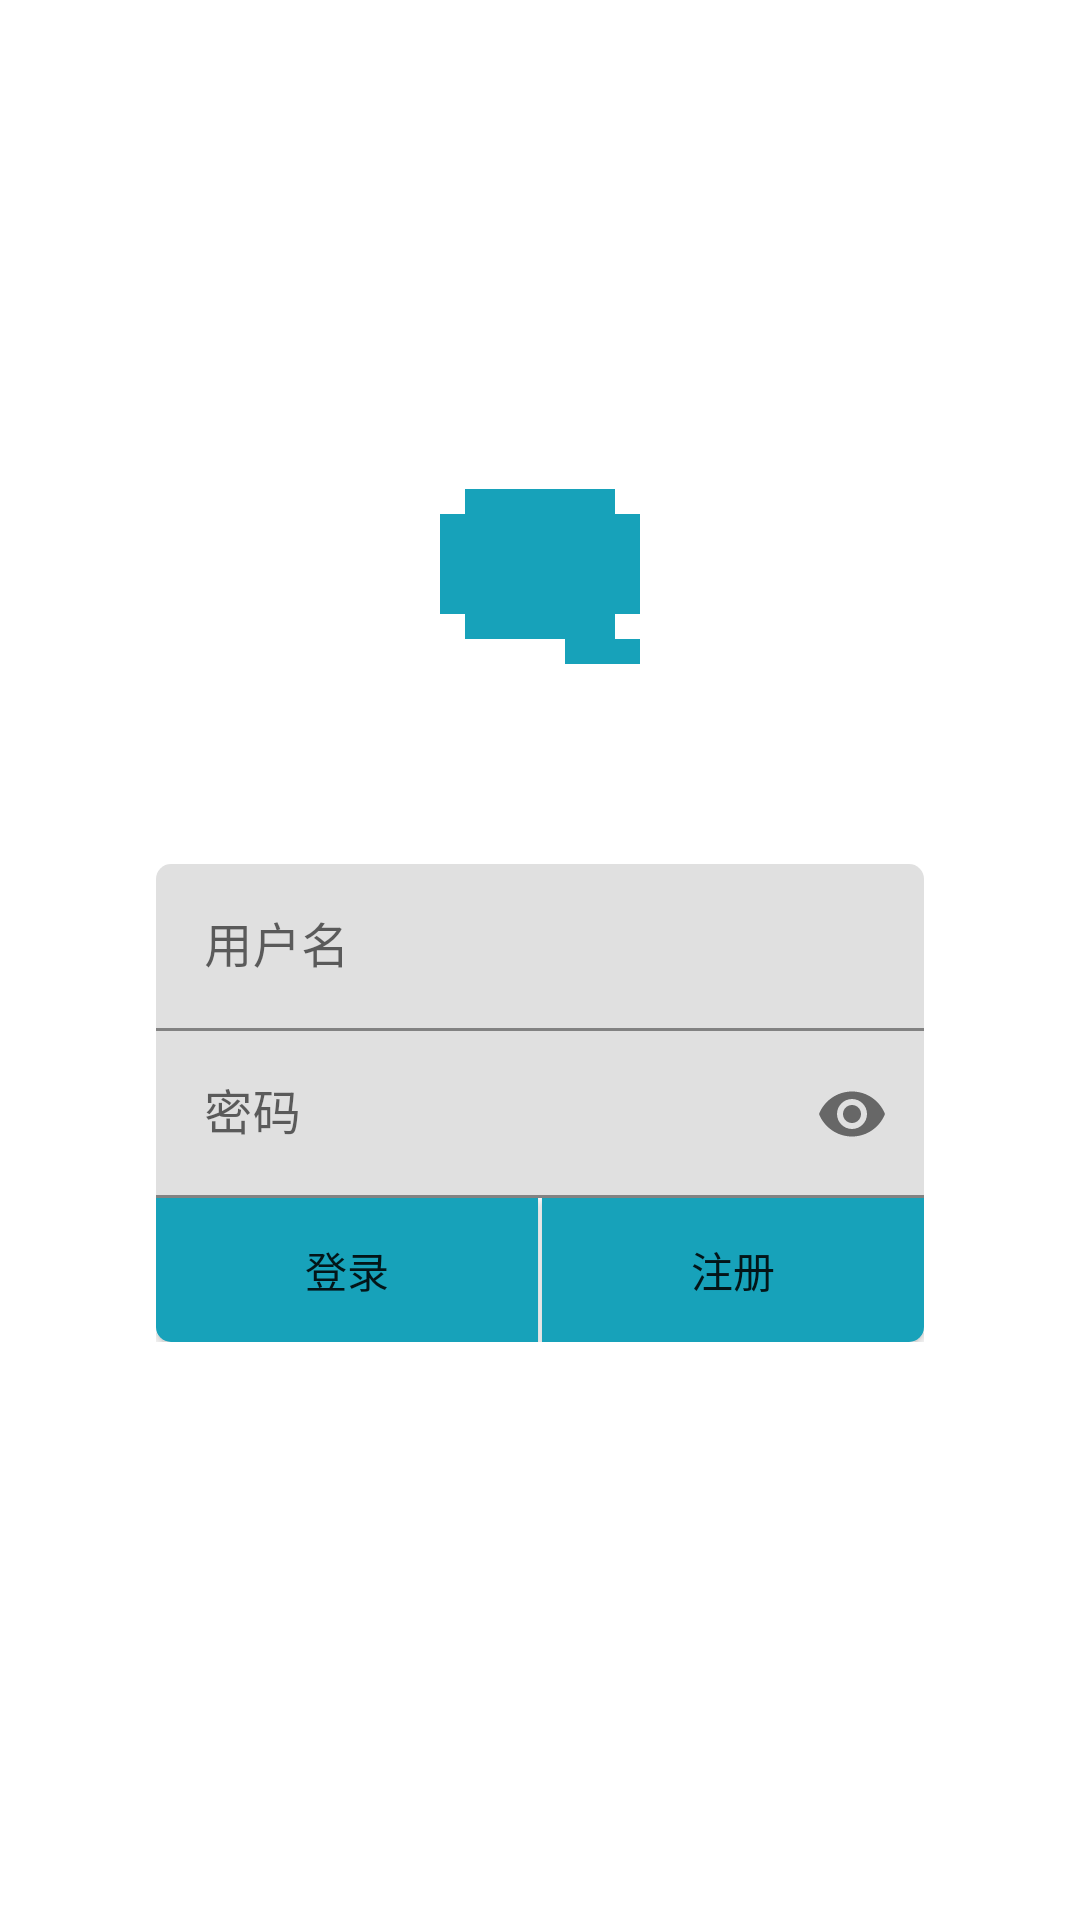

Here is an Android app screen rendered from its layout file. Give the layout XML and the strings, colors and styles it references.
<!-- AndroidManifest.xml: application theme Theme.Message -->
<!-- res/layout/activity_login.xml -->
<?xml version="1.0" encoding="utf-8"?>
<androidx.constraintlayout.widget.ConstraintLayout xmlns:android="http://schemas.android.com/apk/res/android"
    xmlns:app="http://schemas.android.com/apk/res-auto"
    xmlns:tools="http://schemas.android.com/tools"
    android:layout_width="match_parent"
    android:layout_height="match_parent"
    tools:layout_editor_absoluteX="-7dp"
    tools:layout_editor_absoluteY="90dp">

    <ImageView
        android:id="@+id/imageView"
        android:layout_width="200dp"
        android:layout_height="200dp"
        android:contentDescription="@string/app_name"
        app:layout_constraintBottom_toBottomOf="parent"
        app:layout_constraintEnd_toEndOf="parent"
        app:layout_constraintHorizontal_bias="0.5"
        app:layout_constraintStart_toStartOf="parent"
        app:layout_constraintTop_toTopOf="parent"
        app:layout_constraintVertical_bias="0.2"
        app:srcCompat="@drawable/logo_theme" />

    <LinearLayout
        android:id="@+id/linearLayout"
        android:layout_width="wrap_content"
        android:layout_height="wrap_content"
        android:orientation="vertical"
        app:layout_constraintEnd_toEndOf="parent"
        app:layout_constraintHorizontal_bias="0.5"
        app:layout_constraintStart_toStartOf="parent"
        app:layout_constraintTop_toBottomOf="@+id/imageView">

        <com.google.android.material.textfield.TextInputLayout
            android:layout_width="256dp"
            android:layout_height="match_parent"
            android:hint="@string/textview_username"
            app:boxCornerRadiusTopEnd="5dp"
            app:boxCornerRadiusTopStart="5dp">

            <com.google.android.material.textfield.TextInputEditText
                android:id="@+id/editTextUsername"
                android:layout_width="match_parent"
                android:layout_height="wrap_content"
                android:inputType="text" />
        </com.google.android.material.textfield.TextInputLayout>

        <com.google.android.material.textfield.TextInputLayout
            android:layout_width="match_parent"
            android:layout_height="match_parent"
            android:hint="@string/textview_password"
            app:boxCornerRadiusTopEnd="0dp"
            app:boxCornerRadiusTopStart="0dp"
            app:passwordToggleEnabled="true">

            <com.google.android.material.textfield.TextInputEditText
                android:id="@+id/editTextPassword"
                android:layout_width="match_parent"
                android:layout_height="wrap_content"
                android:inputType="textPassword" />
        </com.google.android.material.textfield.TextInputLayout>

        <LinearLayout
            android:layout_width="match_parent"
            android:layout_height="match_parent"
            android:orientation="horizontal">

            <Button
                android:id="@+id/buttonLogin"
                android:layout_width="wrap_content"
                android:layout_height="wrap_content"
                android:layout_weight="1"
                android:layout_marginEnd="0.5dp"
                android:background="@drawable/button_bottom_left"
                android:text="@string/button_login" />

            <Button
                android:id="@+id/buttonRegister"
                android:layout_width="wrap_content"
                android:layout_height="wrap_content"
                android:layout_weight="1"
                android:layout_marginStart="0.5dp"
                android:background="@drawable/button_bottom_right"
                android:text="@string/button_register" />
        </LinearLayout>

    </LinearLayout>

</androidx.constraintlayout.widget.ConstraintLayout>
<!-- resources referenced by this layout -->
<resources>
  <!-- drawable button_bottom_left (drawable) -->
  <?xml version="1.0" encoding="utf-8"?>
  
  <shape xmlns:android="http://schemas.android.com/apk/res/android">
      <solid android:color="@color/theme" />
      <corners
          android:bottomLeftRadius="5dp" />
      <padding
          android:bottom="5dp"
          android:left="5dp"
          android:right="5dp"
          android:top="5dp" />
  </shape>
  <!-- drawable button_bottom_right (drawable) -->
  <?xml version="1.0" encoding="utf-8"?>
  
  <shape xmlns:android="http://schemas.android.com/apk/res/android">
      <solid android:color="@color/theme" />
      <corners
          android:bottomRightRadius="5dp" />
      <padding
          android:bottom="5dp"
          android:left="5dp"
          android:right="5dp"
          android:top="5dp" />
  </shape>
  <!-- drawable logo_theme (drawable) -->
  <vector xmlns:android="http://schemas.android.com/apk/res/android"
      android:width="108dp"
      android:height="108dp"
      android:viewportWidth="108"
      android:viewportHeight="108">
      <path
          android:fillColor="@color/theme"
          android:pathData="m40.5, 40.5 h27 v4.5 h4.5 v18 h-4.5 v4.5 h4.5 v4.5 h-13.5 v-4.5 h-18 v-4.5 h-4.5 v-18 h4.5 z"/>
  </vector>
  <string name="app_name">Message</string>
  <string name="button_login">登录</string>
  <string name="button_register">注册</string>
  <string name="textview_password">密码</string>
  <string name="textview_username">用户名</string>
  <style name="Theme.Message" parent="Theme.MaterialComponents.DayNight.DarkActionBar">
          
          <item name="colorPrimary">@color/theme_200</item>
          <item name="colorPrimaryVariant">@color/theme_700</item>
          <item name="colorOnPrimary">@color/white</item>
          
          <item name="colorSecondary">@color/theme_200</item>
          <item name="colorSecondaryVariant">@color/theme_700</item>
          <item name="colorOnSecondary">@color/black</item>
          
          <item name="android:statusBarColor">?attr/colorPrimaryVariant</item>
          
      </style>
  <color name="theme">#FF17A2BA</color>
  <color name="theme_200">#FF17A2BA</color>
  <color name="theme_700">#FF08839b</color>
  <color name="white">#FFFFFFFF</color>
  <color name="black">#FF000000</color>
</resources>
